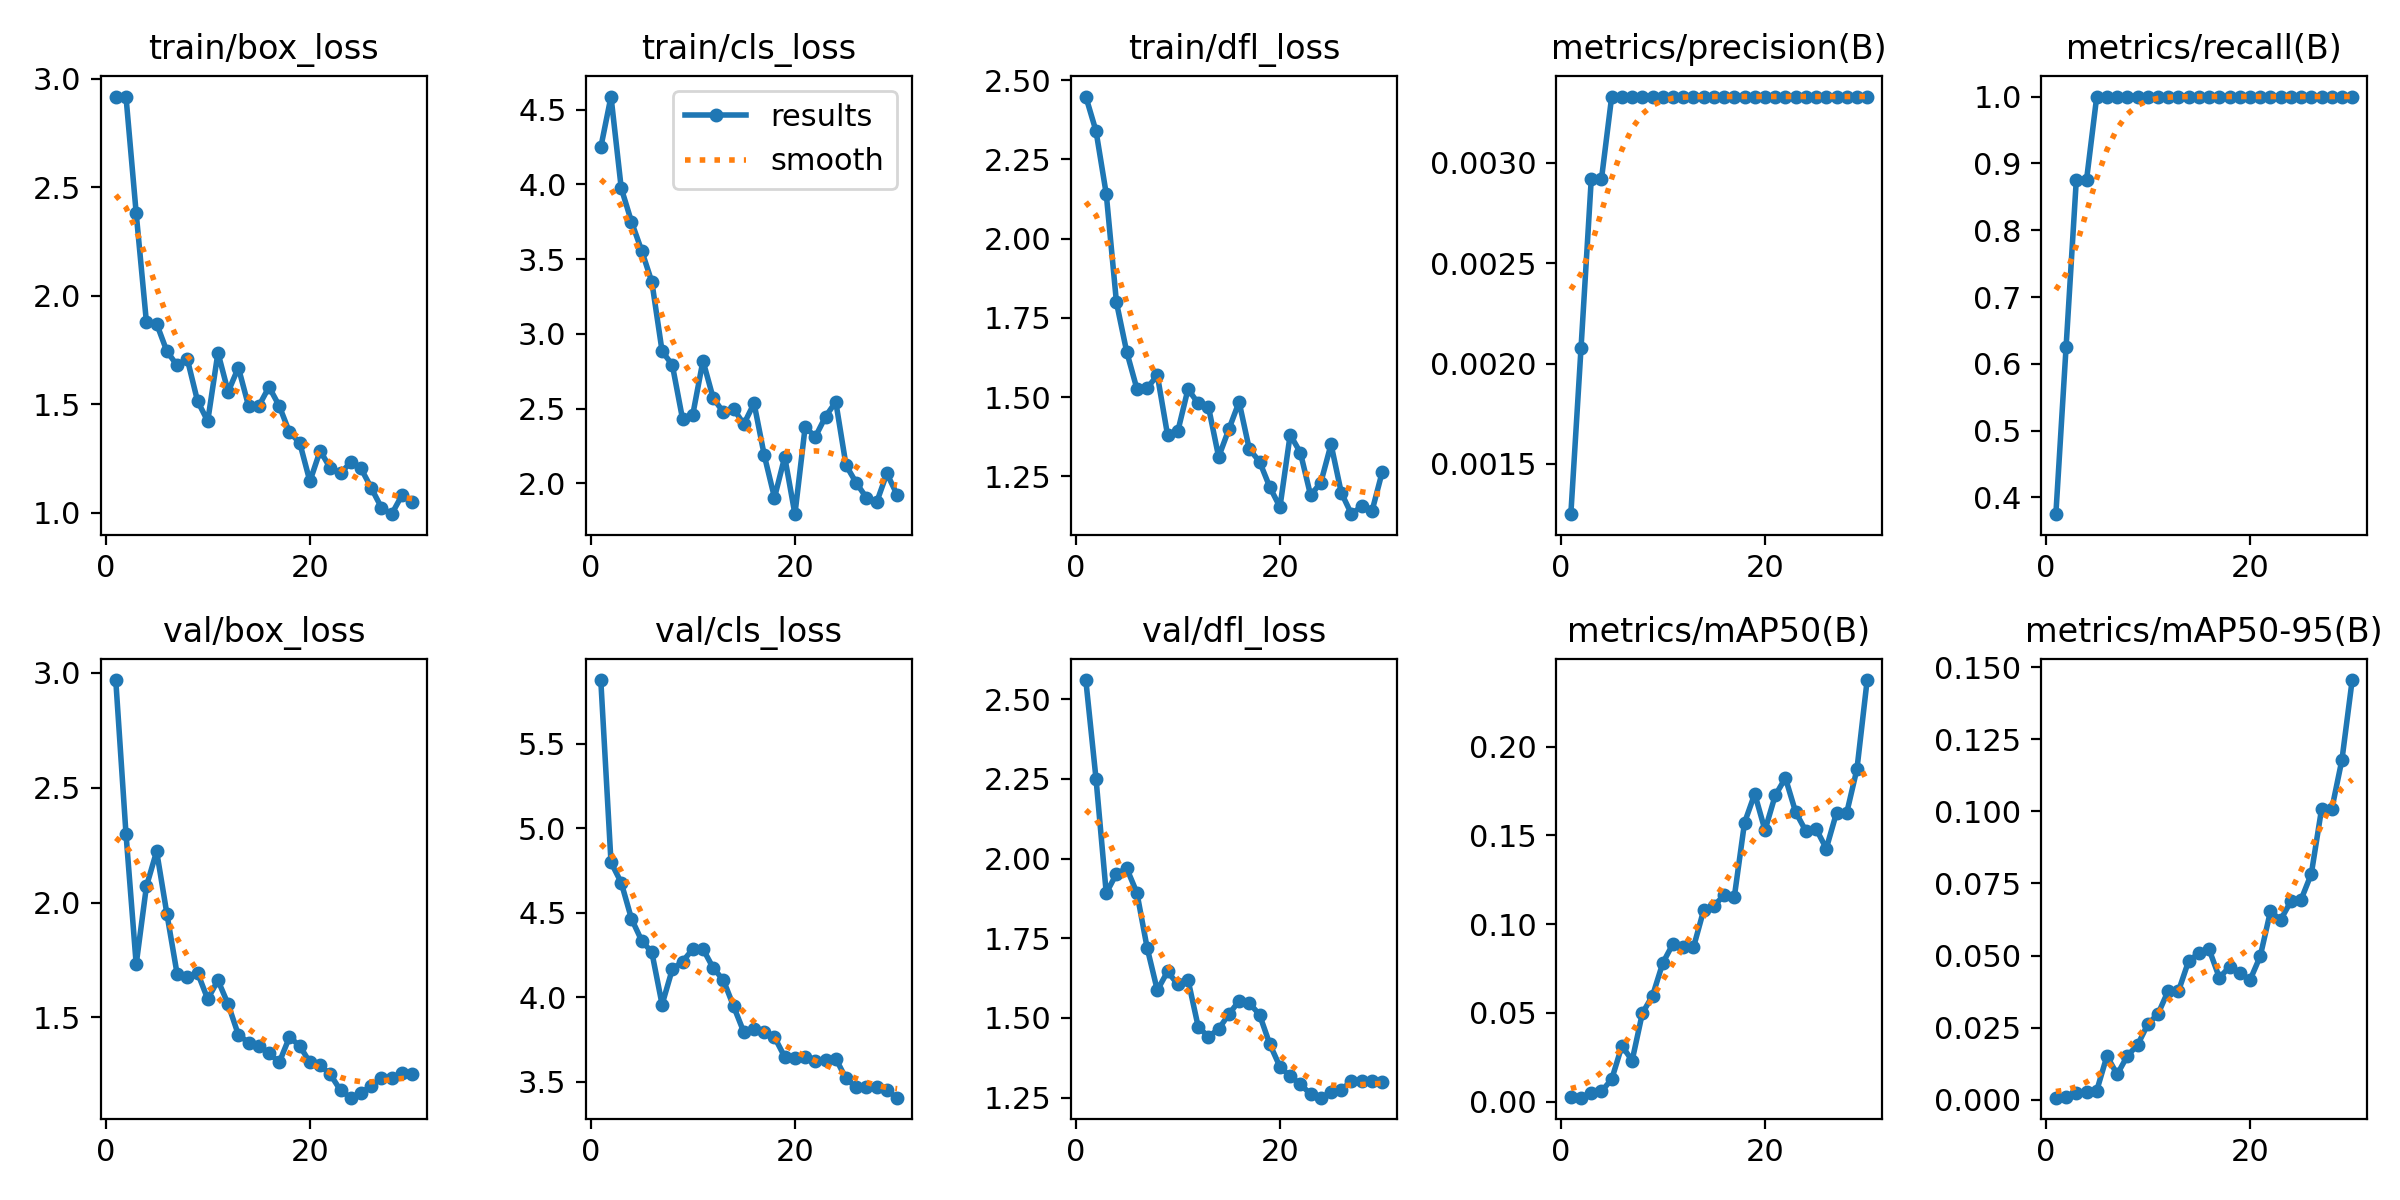

Values plotted in this chart, from the file beside it:
epoch, time, train/box_loss, train/cls_loss, train/dfl_loss, metrics/precision(B), metrics/recall(B), metrics/mAP50(B), metrics/mAP50-95(B), val/box_loss, val/cls_loss, val/dfl_loss, lr/pg0, lr/pg1, lr/pg2
1, 8.687, 2.915, 4.247, 2.448, 0.00125, 0.375, 0.00232, 0.00067, 2.969, 5.876, 2.561, 2e-05, 2e-05, 2e-05
2, 15.37, 2.918, 4.588, 2.339, 0.00208, 0.625, 0.00221, 0.00078, 2.3, 4.797, 2.25, 5.802e-05, 5.802e-05, 5.802e-05
3, 21.91, 2.38, 3.976, 2.141, 0.00292, 0.875, 0.00499, 0.00227, 1.731, 4.677, 1.892, 9.34e-05, 9.34e-05, 9.34e-05
4, 28.13, 1.878, 3.751, 1.799, 0.00292, 0.875, 0.00577, 0.00279, 2.071, 4.464, 1.953, 0.0001261, 0.0001261, 0.0001261
5, 34.18, 1.871, 3.557, 1.643, 0.00333, 1, 0.01258, 0.0031, 2.223, 4.334, 1.97, 0.0001562, 0.0001562, 0.0001562
6, 40.39, 1.744, 3.347, 1.526, 0.00333, 1, 0.03143, 0.01514, 1.952, 4.264, 1.893, 0.0001837, 0.0001837, 0.0001837
7, 46.6, 1.679, 2.883, 1.528, 0.00333, 1, 0.02311, 0.00874, 1.691, 3.956, 1.72, 0.0002085, 0.0002085, 0.0002085
8, 52.71, 1.708, 2.792, 1.57, 0.00333, 1, 0.04979, 0.01519, 1.675, 4.165, 1.587, 0.0002307, 0.0002307, 0.0002307
9, 58.73, 1.515, 2.431, 1.381, 0.00333, 1, 0.05967, 0.01899, 1.695, 4.21, 1.646, 0.0002502, 0.0002502, 0.0002502
10, 64.78, 1.421, 2.458, 1.392, 0.00333, 1, 0.07809, 0.02615, 1.58, 4.283, 1.605, 0.0002671, 0.0002671, 0.0002671
11, 71.45, 1.737, 2.82, 1.525, 0.00333, 1, 0.08893, 0.02975, 1.662, 4.285, 1.62, 0.0002814, 0.0002814, 0.0002814
12, 77.54, 1.557, 2.569, 1.48, 0.00333, 1, 0.08686, 0.0378, 1.557, 4.172, 1.472, 0.000293, 0.000293, 0.000293
13, 83.7, 1.668, 2.476, 1.47, 0.00333, 1, 0.08686, 0.03765, 1.424, 4.1, 1.441, 0.000302, 0.000302, 0.000302
14, 90.16, 1.491, 2.497, 1.311, 0.00333, 1, 0.1079, 0.04818, 1.391, 3.945, 1.466, 0.0003083, 0.0003083, 0.0003083
15, 96.4, 1.491, 2.395, 1.399, 0.00333, 1, 0.1103, 0.05073, 1.377, 3.792, 1.512, 0.000312, 0.000312, 0.000312
16, 102.8, 1.579, 2.535, 1.485, 0.00333, 1, 0.1163, 0.05213, 1.345, 3.81, 1.554, 0.0003131, 0.0003131, 0.0003131
17, 109.5, 1.492, 2.187, 1.336, 0.00333, 1, 0.1154, 0.0423, 1.304, 3.794, 1.547, 0.0003115, 0.0003115, 0.0003115
18, 115.9, 1.37, 1.903, 1.297, 0.00333, 1, 0.1572, 0.04607, 1.414, 3.763, 1.511, 0.0003073, 0.0003073, 0.0003073
19, 122.6, 1.322, 2.176, 1.217, 0.00333, 1, 0.1734, 0.04392, 1.377, 3.645, 1.418, 0.0003004, 0.0003004, 0.0003004
20, 129.4, 1.144, 1.793, 1.153, 0.00333, 1, 0.1529, 0.04147, 1.304, 3.637, 1.347, 0.0002909, 0.0002909, 0.0002909
21, 136, 1.285, 2.376, 1.381, 0.00333, 1, 0.1724, 0.04973, 1.292, 3.645, 1.317, 0.0002788, 0.0002788, 0.0002788
22, 142.1, 1.204, 2.311, 1.325, 0.00333, 1, 0.1823, 0.06534, 1.252, 3.624, 1.292, 0.000264, 0.000264, 0.000264
23, 148.3, 1.181, 2.447, 1.19, 0.00333, 1, 0.1631, 0.06238, 1.182, 3.625, 1.26, 0.0002466, 0.0002466, 0.0002466
24, 154.2, 1.232, 2.544, 1.231, 0.00333, 1, 0.1524, 0.06884, 1.151, 3.635, 1.25, 0.0002265, 0.0002265, 0.0002265
25, 160.4, 1.203, 2.121, 1.351, 0.00333, 1, 0.1537, 0.06941, 1.171, 3.518, 1.267, 0.0002038, 0.0002038, 0.0002038
26, 166.6, 1.114, 2.003, 1.199, 0.00333, 1, 0.1426, 0.07833, 1.203, 3.465, 1.275, 0.0001785, 0.0001785, 0.0001785
27, 172.6, 1.023, 1.903, 1.131, 0.00333, 1, 0.1627, 0.1008, 1.237, 3.47, 1.302, 0.0001505, 0.0001505, 0.0001505
28, 178.7, 0.9925, 1.873, 1.156, 0.00333, 1, 0.1627, 0.1008, 1.237, 3.47, 1.302, 0.0001199, 0.0001199, 0.0001199
29, 184.9, 1.079, 2.066, 1.14, 0.00333, 1, 0.1873, 0.118, 1.258, 3.447, 1.301, 8.664e-05, 8.664e-05, 8.664e-05
30, 192, 1.05, 1.923, 1.263, 0.00333, 1, 0.2375, 0.1456, 1.254, 3.404, 1.299, 5.074e-05, 5.074e-05, 5.074e-05
